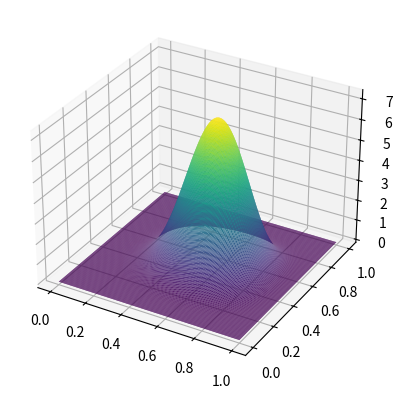

Python code for this plot:
import math
import numpy as np
from matplotlib import cm, pyplot as plt

def solve_linear_sum(n, b, i=0):
    if i == n:
        yield []
    else:
        for x in range(b + 1):
            for y in solve_linear_sum(n, b - x, i + 1):
                if x + sum(y) == b:
                    yield [x] + y

N, GAMMA = 2, 200
# U = [np.random.randint(low=0, high=7, size=7)]
U = [6, 4]
U_P = [7, 7]

def beta(x, a, b):
    return x ** a * (1-x) ** b

def main():
    X = np.linspace(0, 1.0, GAMMA)

    Y = X
    X, Y = np.meshgrid(X, Y)
    Z =  beta(X, *U) * beta(Y, *U_P)
    
    fig = plt.figure()
    ax = plt.axes(projection='3d')
    ax.plot_surface(X, Y, Z, rstride=1, cstride=1, cmap='viridis', edgecolor='none')
    plt.show()

    
if __name__ == '__main__':
    main()
